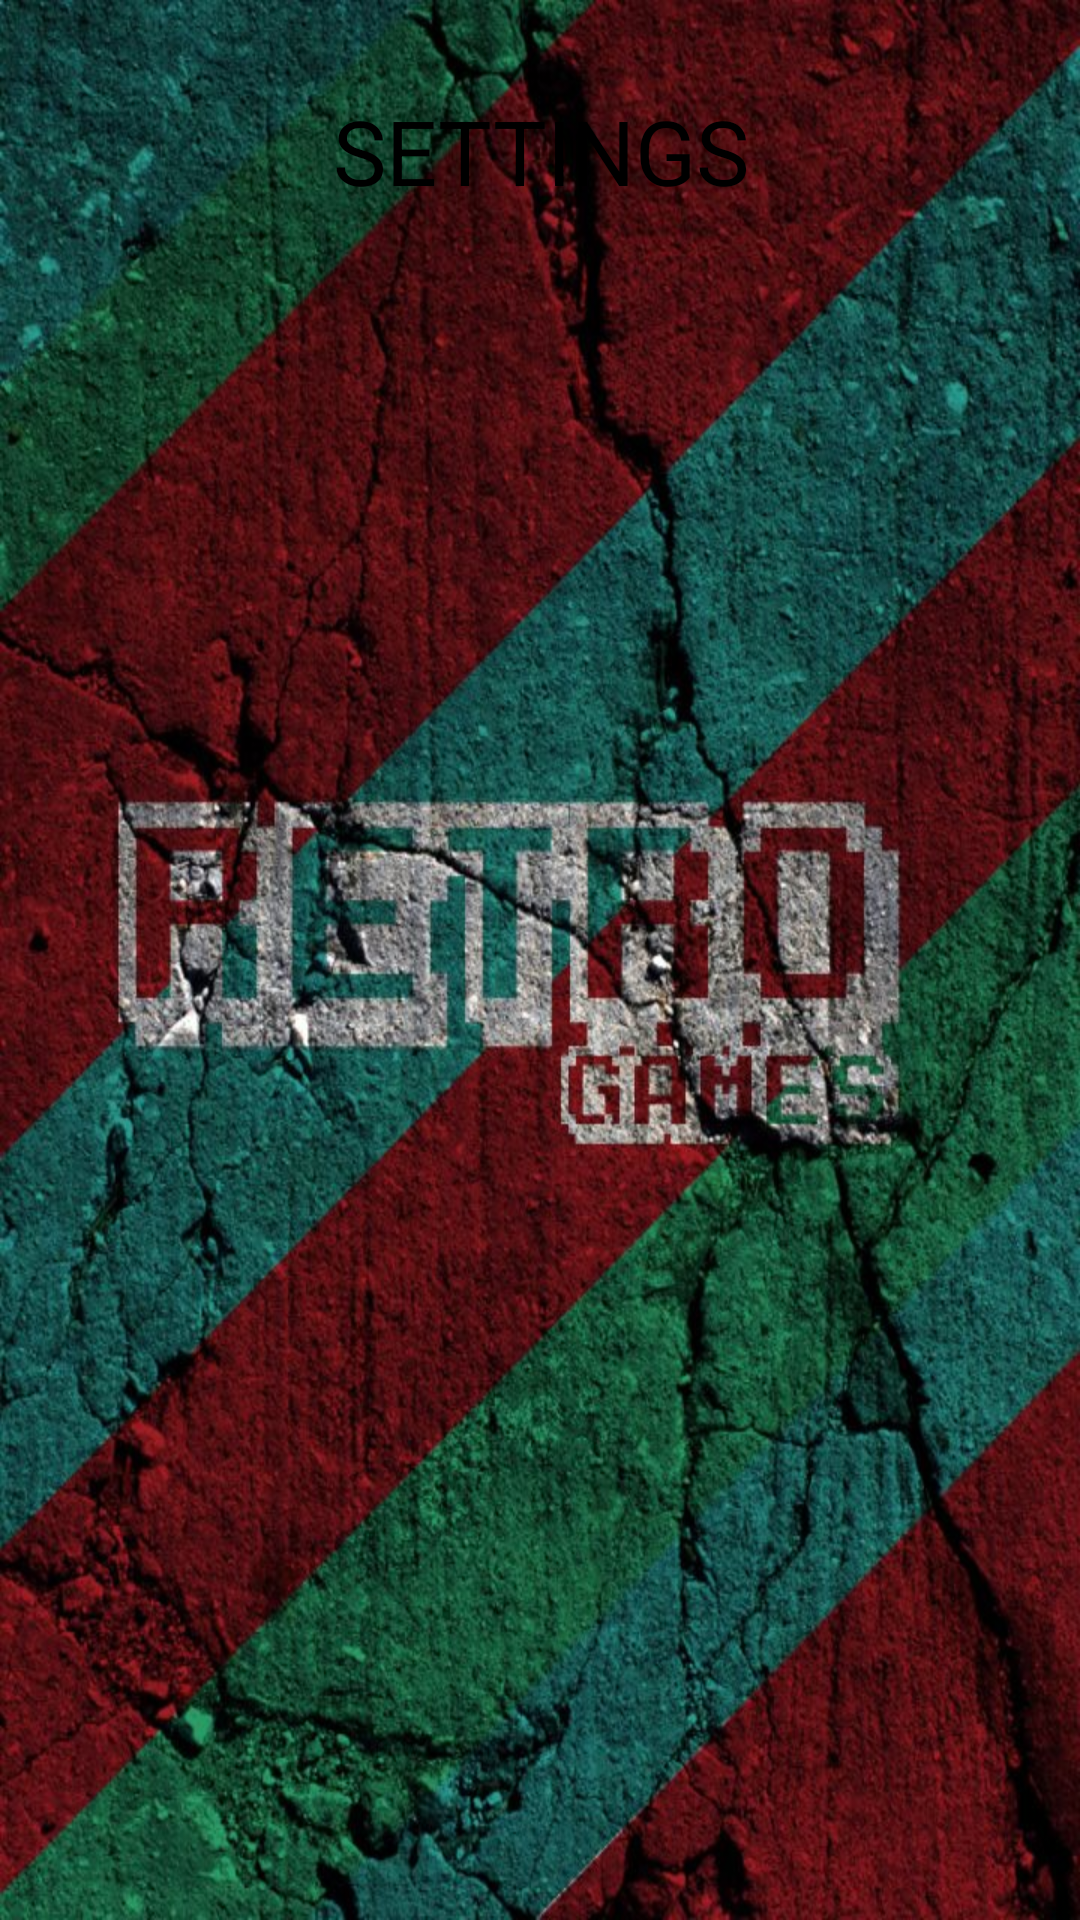

The Android layout XML behind this screen, and the referenced resources:
<!-- AndroidManifest.xml: application theme AppTheme -->
<!-- res/layout/choose_game_settings.xml -->
<?xml version="1.0" encoding="utf-8"?>
<LinearLayout
    xmlns:android="http://schemas.android.com/apk/res/android"
    android:orientation="vertical"
    android:layout_width="match_parent"
    android:layout_height="match_parent"
    android:background="@drawable/splash">

    <TextView
        android:id="@+id/choose_game_settings_texView"
        android:text="@string/game_settings"
        style="@style/TextViewStyle"/>

</LinearLayout>
<!-- resources referenced by this layout -->
<resources>
  <!-- drawable splash: jpg bitmap (drawable, 85876 bytes) -->
  <string name="game_settings">SETTINGS</string>
  <style name="TextViewStyle" parent="android:Widget.TextView">
          <item name="android:textSize">30sp</item>
          <item name="android:background">@android:color/transparent</item>
          <item name="android:gravity">center</item>
          <item name="android:textColor">@android:color/black</item>
          <item name="android:layout_width">fill_parent</item>
          <item name="android:layout_height">wrap_content</item>
          <item name="android:layout_margin">30dp</item>
      </style>
  <style name="AppTheme" parent="android:Theme.Holo.Light.NoActionBar.Fullscreen">
          
      </style>
</resources>
